Dataset: Rock-Paper-Scissors (GitHub, alisyedraza99/Rock-Paper-Scissors_CV). Classes: none, paper, rock, scissors.

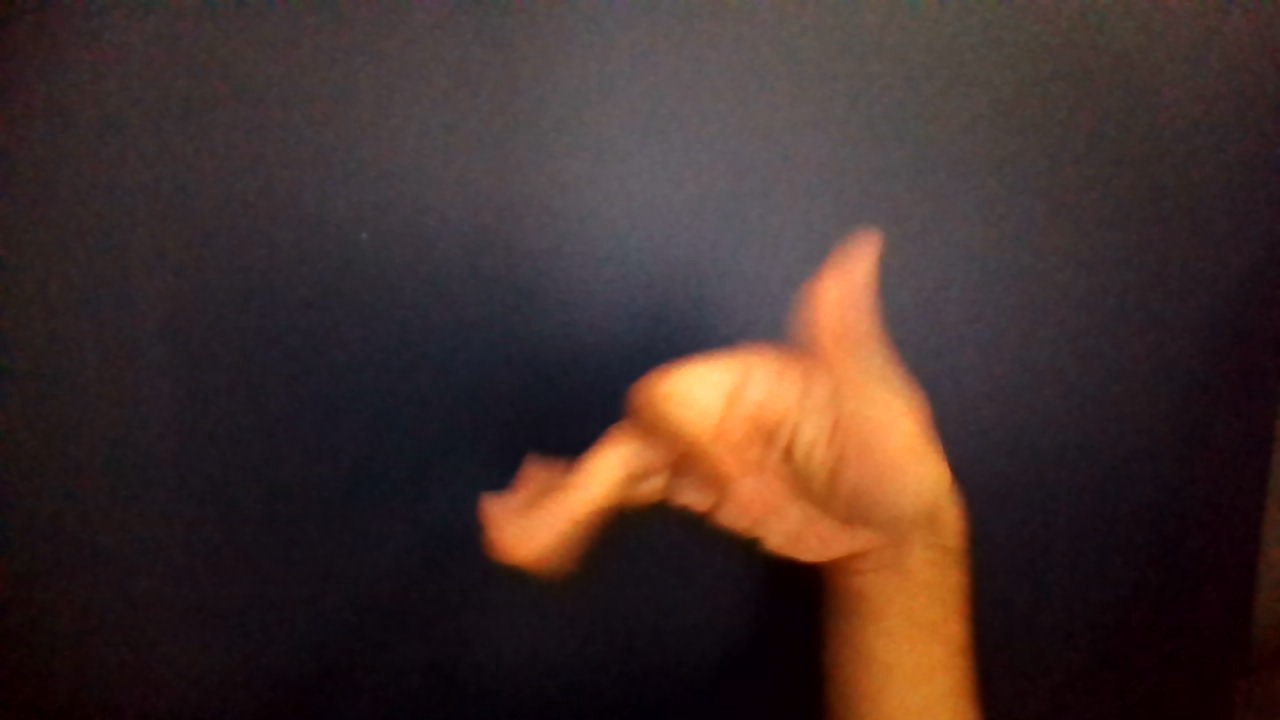
Label: none

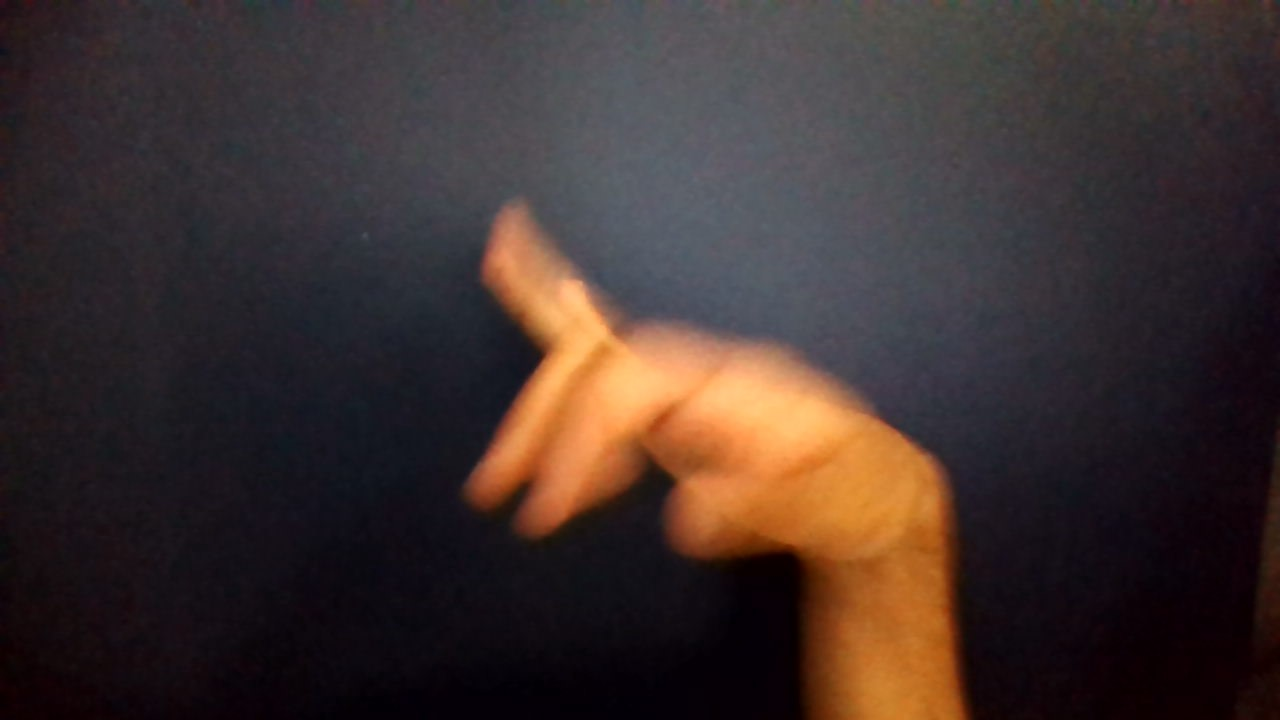
Label: none

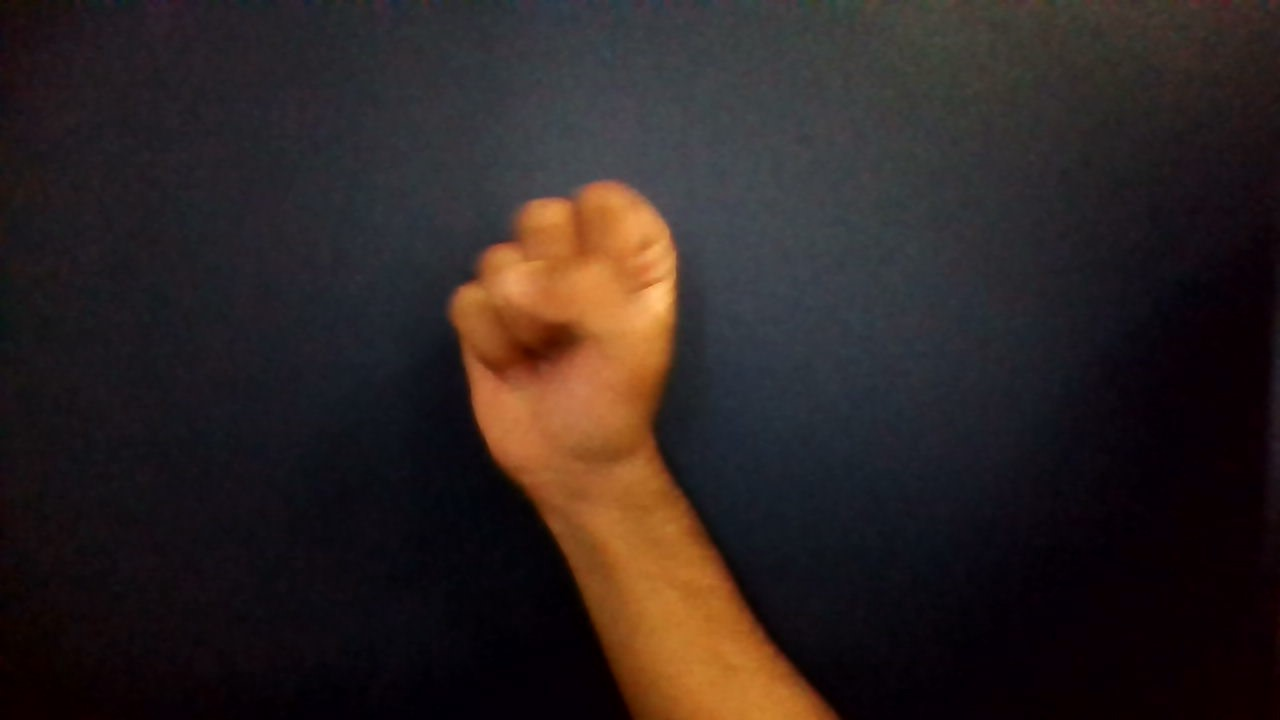
Label: rock

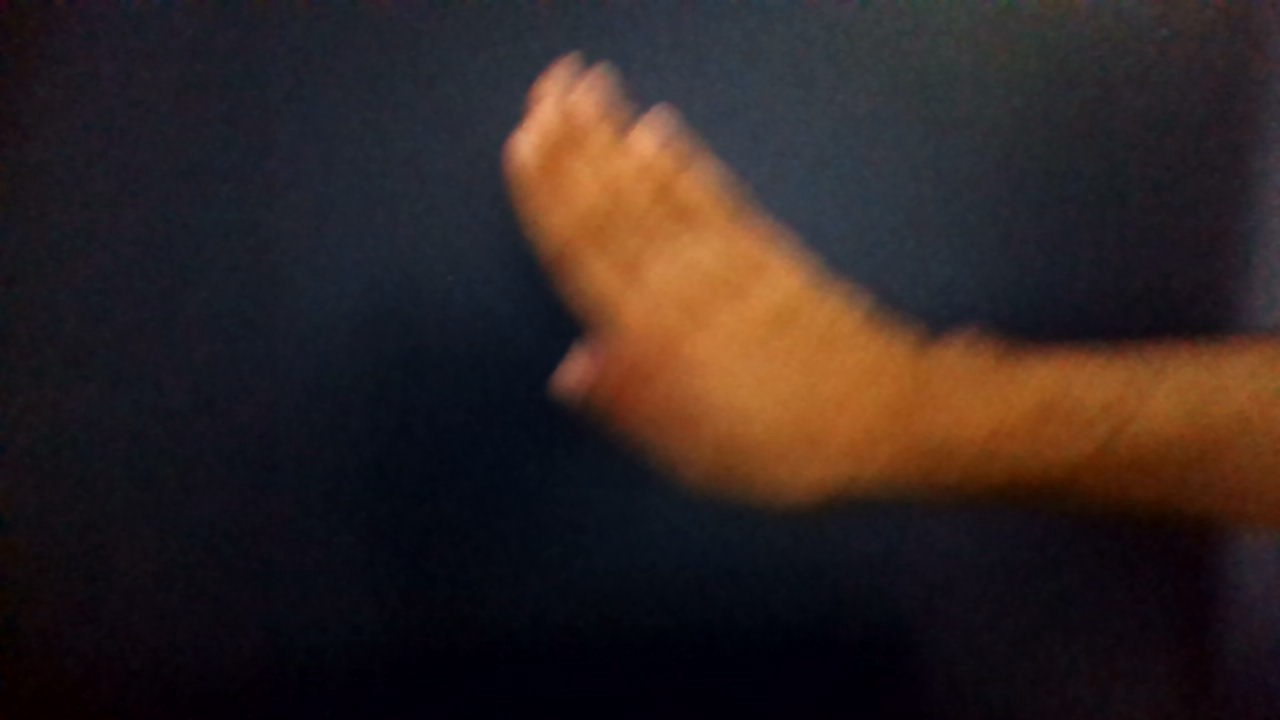
Label: paper

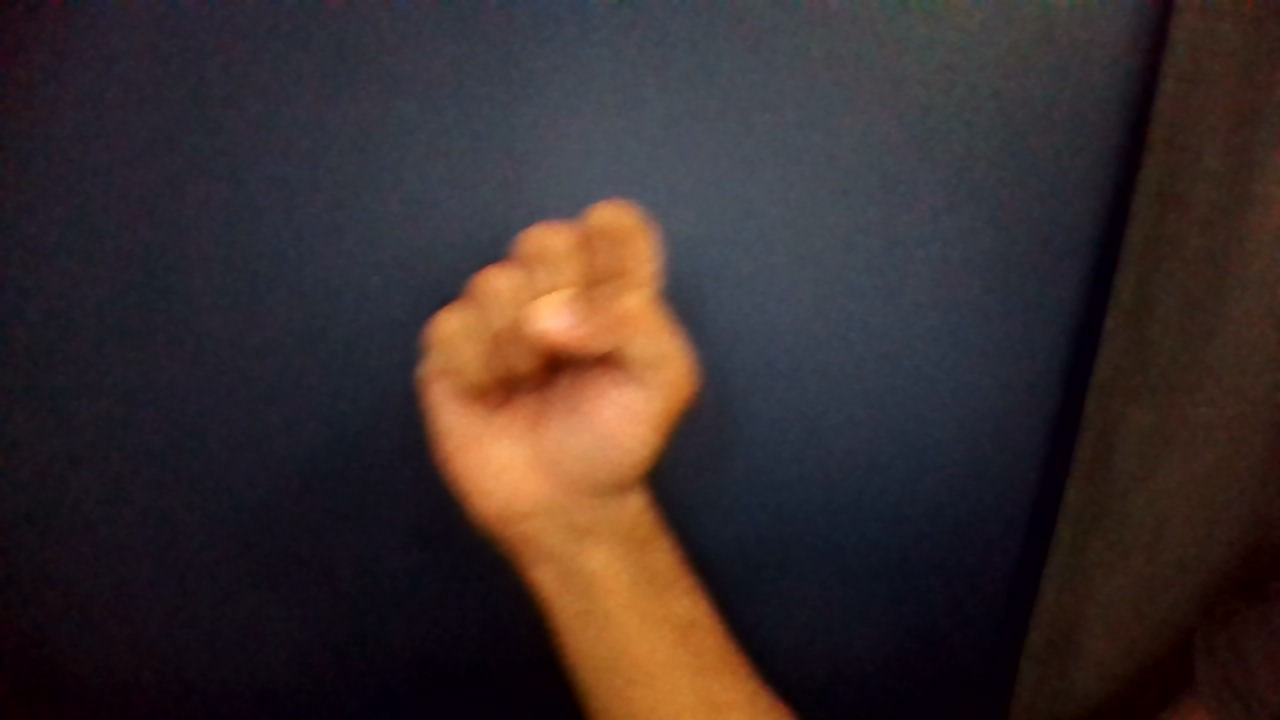
Label: rock

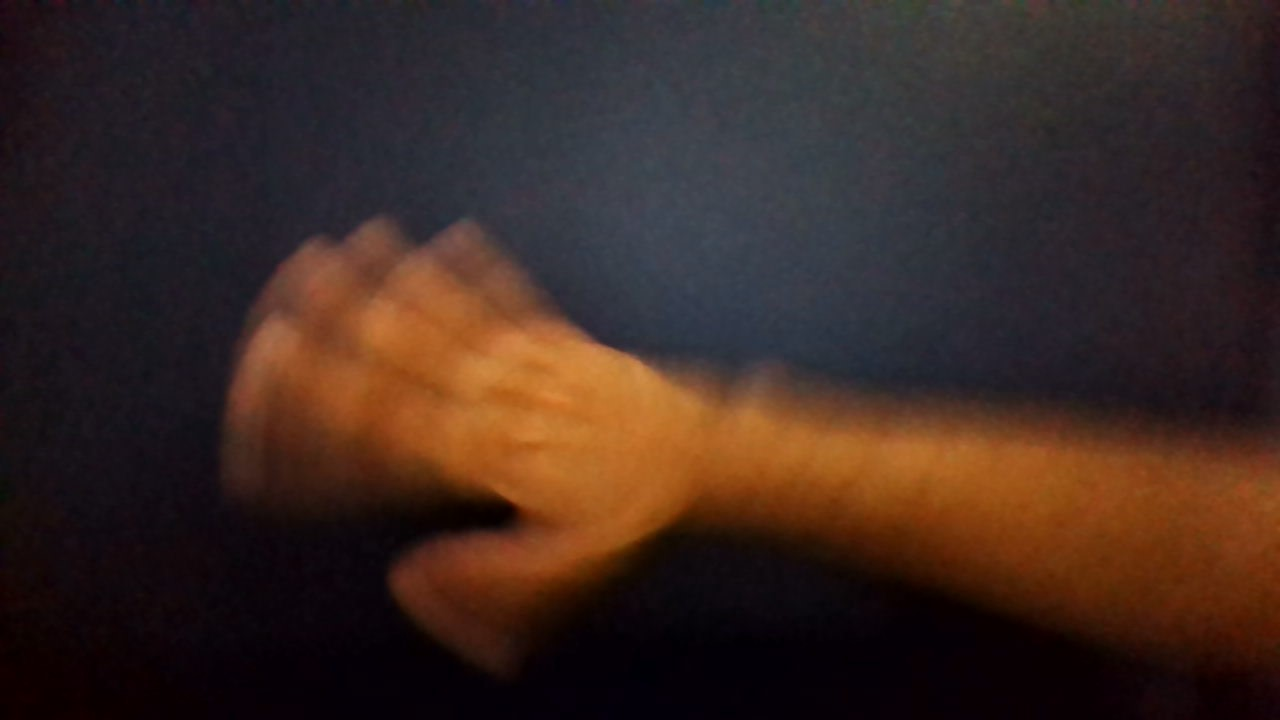
Label: paper
